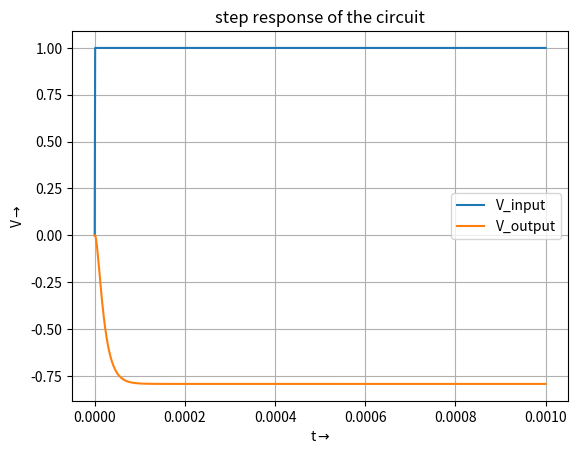
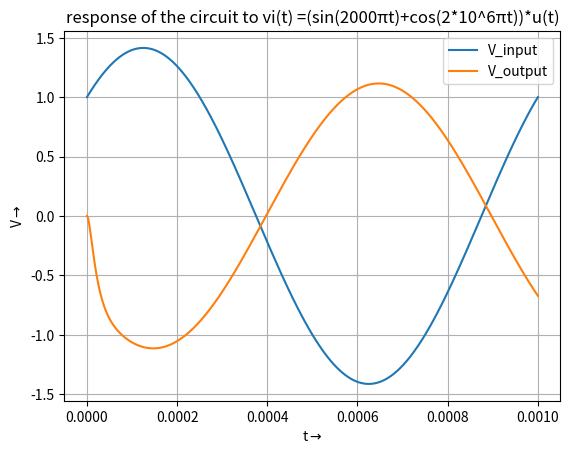

Recreate these plots in Python, in order. (Note: this script raises an exception after producing the figures.)
from numpy import *
from pylab import *
from sympy import  *
import scipy.signal as sp
import matplotlib.pyplot as plt
s=symbols('s')
def lowpassfilter(R1,R2,C1,C2,G,Vi):
    A=Matrix([[0,0,1,-1/G],[-1/(1+s*R2*C2),1,0,0],[0,-G,G,1],[-1/R1-1/R2-s*C1,1/R2,0,s*C1]])
    b=Matrix([0,0,0,Vi/R1])
    v=A.inv()*b
    return A,b,v

A,b,v= lowpassfilter(10000,10000,1e-9,1e-9,1.586,1)

H=v[3]

def sympytotrnfn(func):
    num, den = simplify(func).as_numer_denom()
    num_list=Poly(num).all_coeffs()
    num_list = array(num_list, dtype='double')
    den_list=Poly(den).all_coeffs()
    den_list = array(den_list, dtype='double')
    h_lowpass=sp.lti(num_list,den_list)
    return h_lowpass

h_lowpass=sympytotrnfn(H)

t=linspace(0,0.001,1000)
Vi = np.multiply((np.sin(2000*np.pi*t)+np.cos(2000000*np.pi*t)),np.heaviside(t,1))
c=heaviside(t,0)
t,y,svec=sp.lsim(h_lowpass,c,t)
plt.plot(t,c,label='V_input')
plt.plot(t, y,label='V_output')
xlabel("t"+"$\\rightarrow$")
ylabel("V"+"$\\rightarrow$")
title("step response of the circuit")
grid(True)
legend()
show() 

t,y,svec=sp.lsim(h_lowpass,Vi,t)
plt.plot(t,Vi,label='V_input')
plt.plot(t,y,label='V_output')
xlabel("t"+"$\\rightarrow$")
ylabel("V"+"$\\rightarrow$")
title("response of the circuit to vi(t) =(sin(2000πt)+cos(2*10^6πt))*u(t)")
plt.grid(True)
legend()
show()

def highpassfilter(R1,R2,C1,C2,G,Vi):
    A = Matrix([[0,0,1,-1/G],[-s*C2,(1/R2) +s*C2,0,0],[0,-G,G,1],[0-s*C1-s*C2-1/R1,s*C2,0,1/R1]])
    b = Matrix([0,0,0,Vi*s*C1])
    v=A.inv()*b
    return A,b,v

A_high,b_high,v_high=highpassfilter(10000,10000,1e-9,1e-9,1.586,1)
trnsfrfunc=v_high[3] 
print(trnsfrfunc)


h_highpass=sympytotrnfn(trnsfrfunc)
print(h_highpass)
ww=logspace(0,8,801)
ss=1j*ww
hf=lambdify(s,trnsfrfunc,'numpy')
v=hf(ss)
plt.loglogx(ww,abs(v),lw=2)
plt.grid(True)
title("Transfer function of highpass filter ")
xlabel("w"+"$\\rightarrow$")
ylabel("|H(s)|"+"$\\rightarrow$")
plt.show()


t=linspace(0,10,10000)
vi = np.multiply(np.multiply(np.exp(-0.5*t),np.sin(2*np.pi*t)),np.heaviside(t,0.5))
plt.plot(t,vi,label='V_input')
t,y,svec=sp.lsim(h_highpass,vi,t)
title("vo when vi is sinusoidal deacying")
plt.plot(t,y,label='V_output')
title("response of the circuit at low w ")
xlabel("t"+"$\\rightarrow$")
ylabel("V"+"$\\rightarrow$")
grid(True)
legend()
show()


t=linspace(0,0.001,10000)
vi = np.multiply(np.multiply(np.exp(-5000*t),np.sin(2*np.pi*1e4*t)),np.heaviside(t,0.5))
plt.plot(t,vi,label='V_input')
t,y,svec=sp.lsim(h_highpass,vi,t)
plt.plot(t,y,label='V_output')
title("response of the circuit at high w ")
xlabel("t"+"$\\rightarrow$")
ylabel("V"+"$\\rightarrow$")
plt.grid(True)
legend()
show()


t=linspace(0,0.001,10000)
vi=heaviside(t,0)
plt.plot(t,vi,label='V_input')
t,y,svec=sp.lsim(h_highpass,vi,t)
plt.plot(t,y,label='V_output')
xlabel("t"+"$\\rightarrow$")
ylabel("V"+"$\\rightarrow$")
title("step response of the circuit")
plt.grid(True)
legend()
show()
